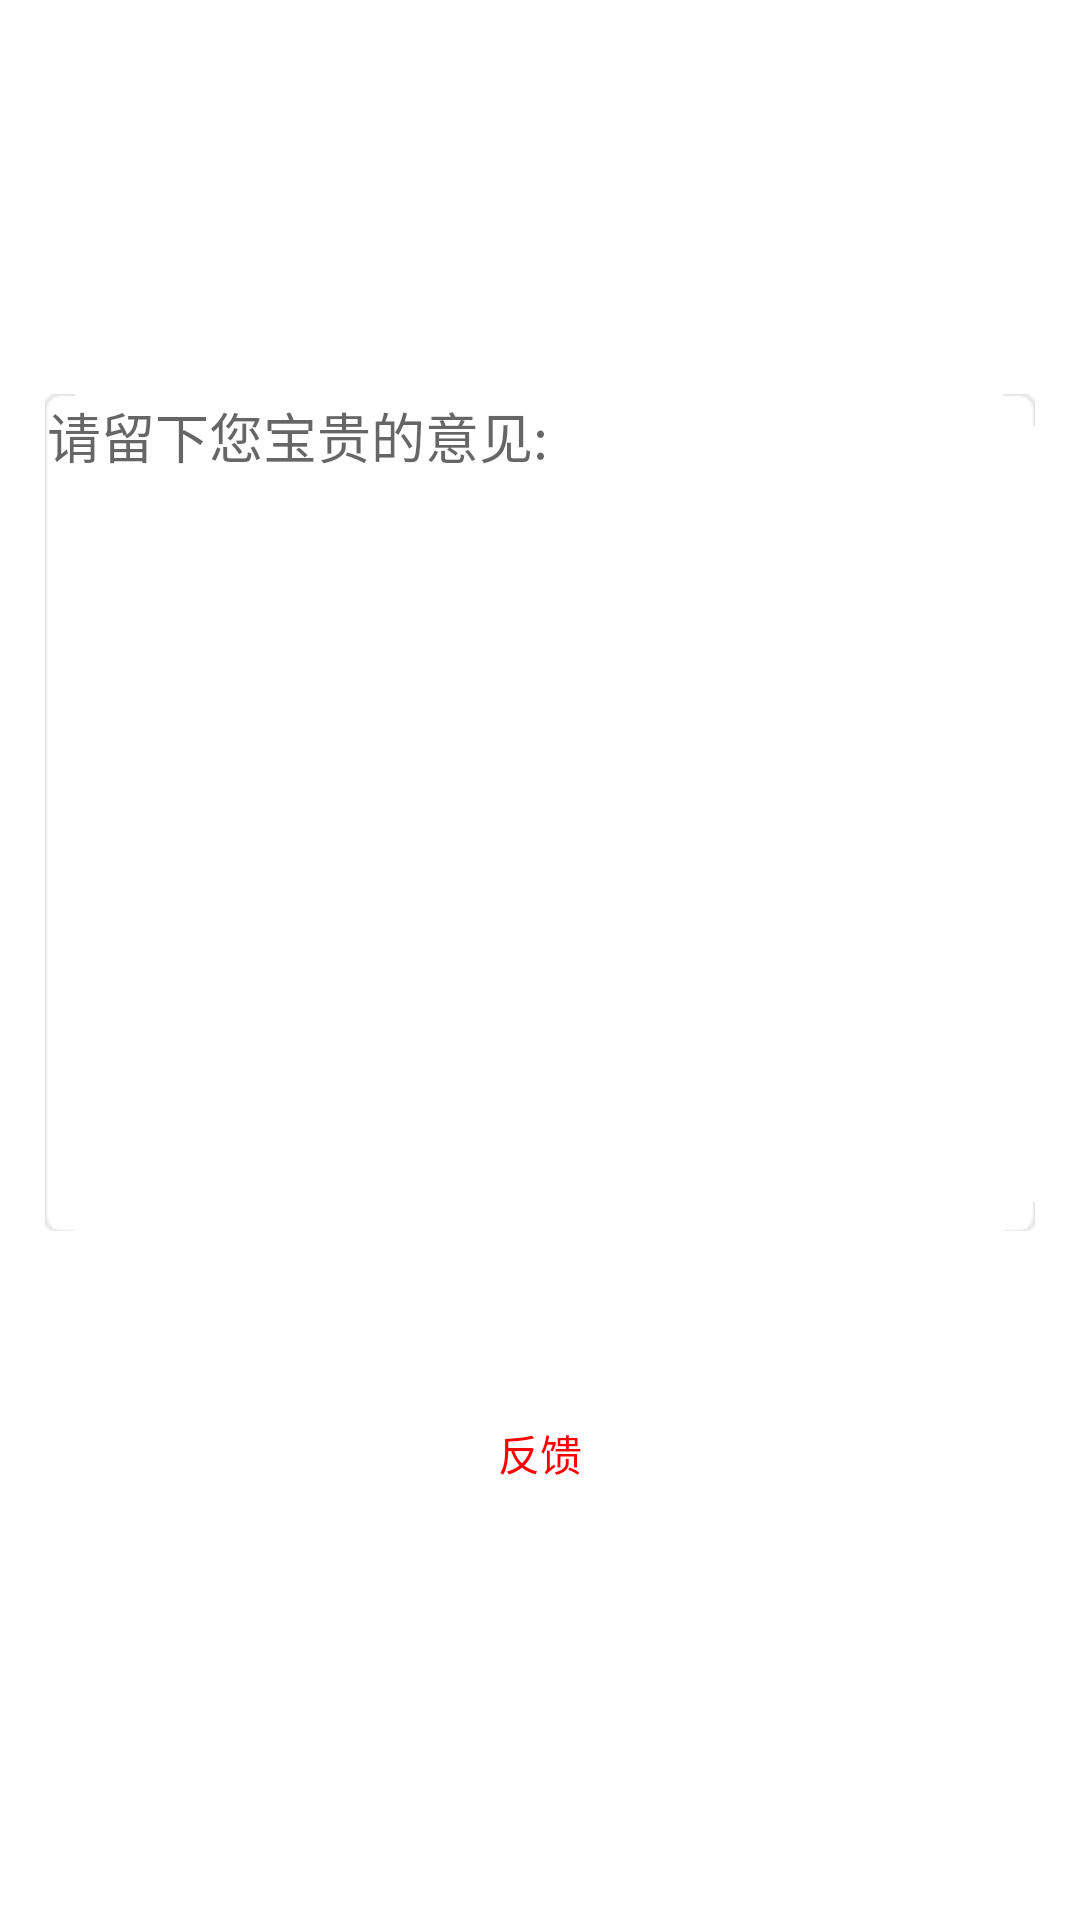

The Android layout XML behind this screen, and the referenced resources:
<!-- AndroidManifest.xml: application theme AppTheme -->
<!-- res/layout/fragment_feedback.xml -->
<?xml version="1.0" encoding="utf-8"?>
<LinearLayout xmlns:android="http://schemas.android.com/apk/res/android"
    android:layout_width="match_parent"
    android:layout_height="match_parent"
    android:orientation="vertical"
    android:padding="15dp"
    android:gravity="center">
    <EditText
        android:gravity="top"
        android:id="@+id/et_feedback"
        android:maxLines="13"
        android:lines="13"
        android:layout_centerVertical="true"
        android:layout_width="match_parent"
        android:layout_height="wrap_content"
        android:inputType="textMultiLine"
        android:background="@drawable/feedback_bg"
        android:hint="请留下您宝贵的意见:"
        android:textColor="@android:color/background_dark"/>
    <Button
        android:layout_marginTop="50dp"
        android:textColor="#F00"
        android:id="@+id/bt_feedback"
        android:background="@drawable/btn_bg"
        android:layout_width="match_parent"
        android:layout_height="wrap_content"
        android:text="反馈"/>

</LinearLayout>
<!-- resources referenced by this layout -->
<resources>
  <!-- drawable btn_bg (drawable) -->
  <?xml version="1.0" encoding="utf-8"?>
  <selector xmlns:android="http://schemas.android.com/apk/res/android" >
      <item android:state_checked="true" android:drawable="@drawable/btn_pressed"></item>
      <item android:state_pressed="true" android:drawable="@drawable/btn_pressed"></item>
      <item android:drawable="@drawable/btn_normal"></item>
  
  </selector>
  <style name="AppTheme" parent="BaseAppTheme" />
  <style name="BaseAppTheme" parent="Theme.AppCompat.Light.NoActionBar">
          
          <item name="colorPrimary">@color/my_blue</item>
          <item name="colorPrimaryDark">@color/colorPrimaryDark</item>
          <item name="colorAccent">@color/colorAccent</item>
          <item name="android:windowBackground">@android:color/background_light</item>
      </style>
  <color name="my_blue">#1BA3B3</color>
  <color name="colorPrimaryDark">#00838f</color>
  <color name="colorAccent">#FF4081</color>
</resources>
